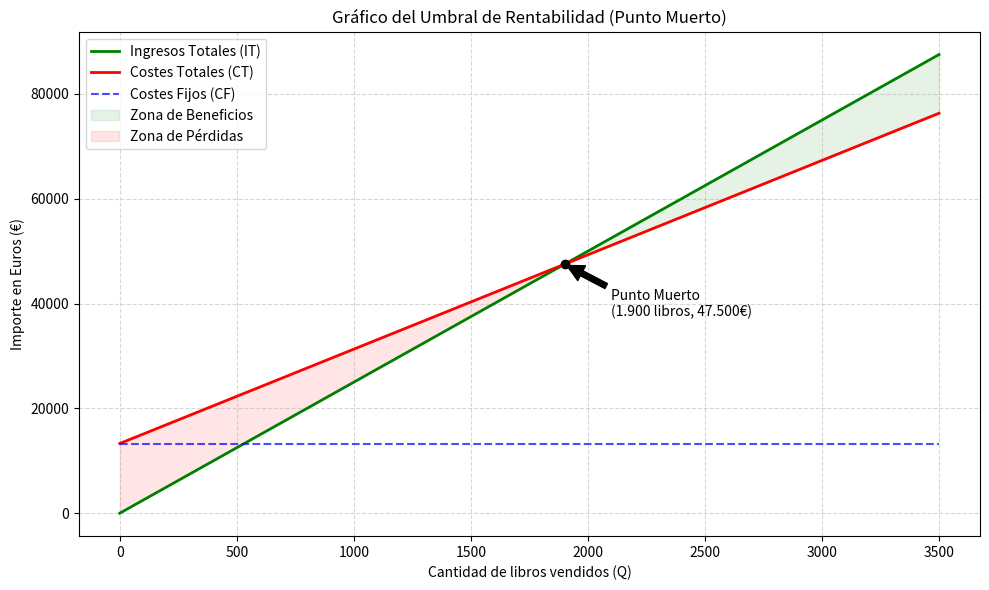

The script that saved this image:
import matplotlib.pyplot as plt
import numpy as np

# Datos del problema
CF = 13300
Pv = 25
Cv = 18
Q_equilibrio = 1900

# Rango de cantidades para el gráfico (de 0 a 3500 libros)
q = np.linspace(0, 3500, 100)

# Ecuaciones
IT = Pv * q  # Ingresos Totales
CT = CF + (Cv * q)  # Costes Totales
C_Fijos = [CF for _ in q]  # Costes Fijos (línea recta)

# Configuración del gráfico
plt.figure(figsize=(10, 6))

# Dibujar líneas
plt.plot(q, IT, label='Ingresos Totales (IT)', color='green', linewidth=2)
plt.plot(q, CT, label='Costes Totales (CT)', color='red', linewidth=2)
plt.plot(q, C_Fijos, label='Costes Fijos (CF)', color='blue', linestyle='--', alpha=0.7)

# Marcar el Punto Muerto
plt.scatter(Q_equilibrio, Pv * Q_equilibrio, color='black', zorder=5)
plt.annotate(f'Punto Muerto\n(1.900 libros, 47.500€)',
            xy=(Q_equilibrio, Pv * Q_equilibrio),
            xytext=(Q_equilibrio + 200, Pv * Q_equilibrio - 10000),
            arrowprops=dict(facecolor='black', shrink=0.05))

# Sombreado de zonas
plt.fill_between(q, IT, CT, where=(q > Q_equilibrio), interpolate=True, color='green', alpha=0.1, label='Zona de Beneficios')
plt.fill_between(q, IT, CT, where=(q < Q_equilibrio), interpolate=True, color='red', alpha=0.1, label='Zona de Pérdidas')

# Etiquetas y Título
plt.title('Gráfico del Umbral de Rentabilidad (Punto Muerto)')
plt.xlabel('Cantidad de libros vendidos (Q)')
plt.ylabel('Importe en Euros (€)')
plt.legend()
plt.grid(True, linestyle='--', alpha=0.5)

# Guardar imagen para mostrar
plt.tight_layout()
plt.savefig('punto_muerto.png')